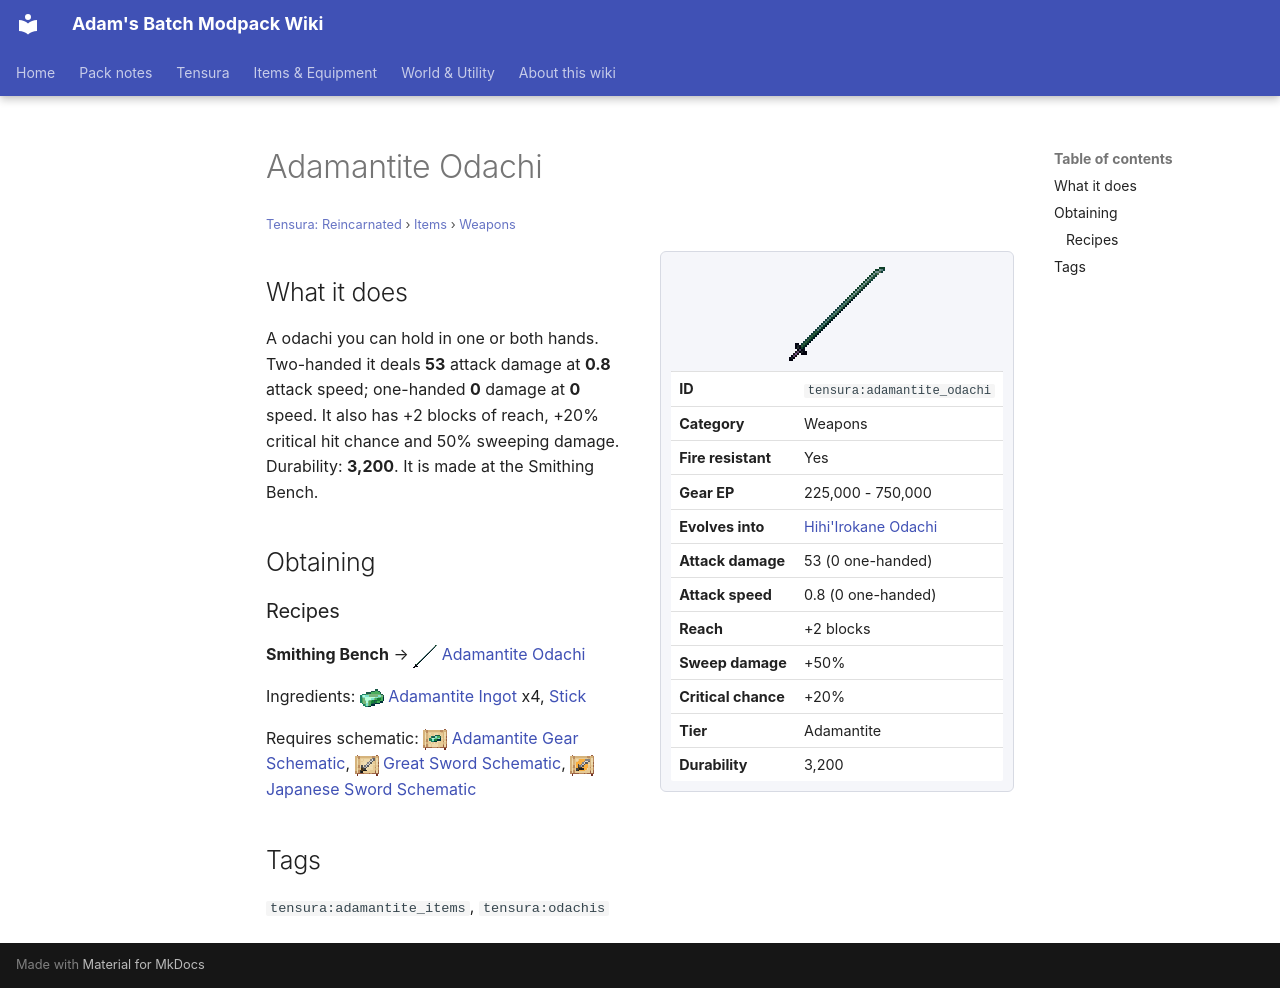

repository: Proteus-Nell/Adams-Batch-MC-Modpack-Wiki · page: tensura-reincarnated/items/weapons/adamantite-odachi/index.html · generator: mkdocs

# Adamantite Odachi

<small>[Tensura: Reincarnated](../../index.md) &rsaquo; [Items](../index.md) &rsaquo; [Weapons](index.md)</small>

<div class="infobox" markdown>

![Adamantite Odachi](../../../assets/icons/tensura/item/adamantite_odachi.png)

| | |
|---|---|
| **ID** | `tensura:adamantite_odachi` |
| **Category** | Weapons |
| **Fire resistant** | Yes |
| **Gear EP** | 225,000 - 750,000 |
| **Evolves into** | [Hihi'Irokane Odachi](hihiirokane-odachi.md) |
| **Attack damage** | 53 (0 one-handed) |
| **Attack speed** | 0.8 (0 one-handed) |
| **Reach** | +2 blocks |
| **Sweep damage** | +50% |
| **Critical chance** | +20% |
| **Tier** | Adamantite |
| **Durability** | 3,200 |

</div>

## What it does

A odachi you can hold in one or both hands. Two-handed it deals **53** attack damage at **0.8** attack speed; one-handed **0** damage at **0** speed. It also has +2 blocks of reach, +20% critical hit chance and 50% sweeping damage. Durability: **3,200**. It is made at the Smithing Bench.

## Obtaining

### Recipes

**Smithing Bench** &rarr; ![](../../../assets/icons/tensura/item/adamantite_odachi.png) [Adamantite Odachi](adamantite-odachi.md)

Ingredients: ![](../../../assets/icons/tensura/item/adamantite_ingot.png) [Adamantite Ingot](../materials/adamantite-ingot.md) x4,  [Stick](https://minecraft.wiki/w/Stick)

Requires schematic: ![](../../../assets/icons/tensura/item/adamantite_gear_schematic.png) [Adamantite Gear Schematic](../schematics/adamantite-gear-schematic.md), ![](../../../assets/icons/tensura/item/great_sword_schematic.png) [Great Sword Schematic](../schematics/great-sword-schematic.md), ![](../../../assets/icons/tensura/item/japanese_sword_schematic.png) [Japanese Sword Schematic](../schematics/japanese-sword-schematic.md)

## Tags

`tensura:adamantite_items`, `tensura:odachis`
